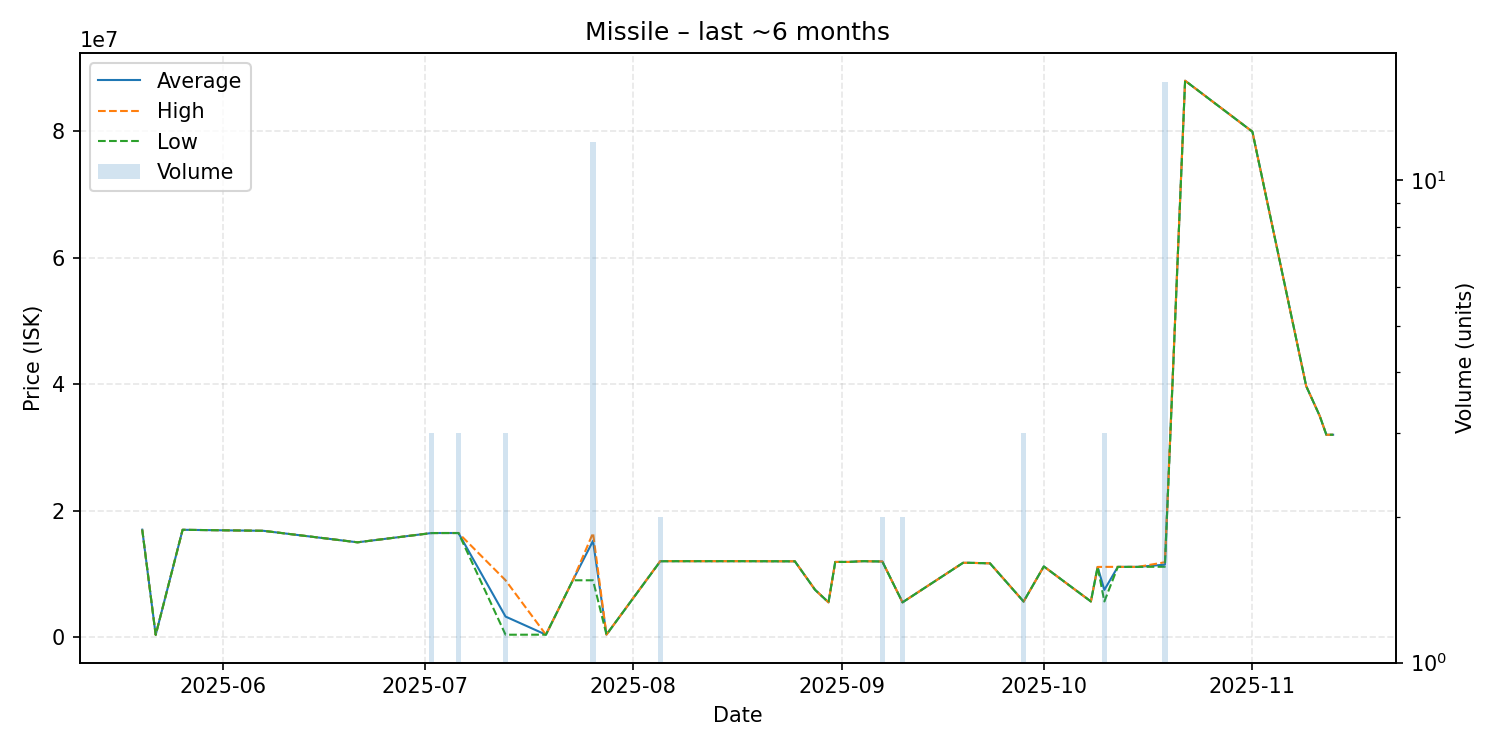

The data file committed next to this chart (first rows):
date, average, highest, lowest, order_count, volume
2025-05-20, 17000000, 17000000, 17000000, 1, 1
2025-05-22, 373400, 373400, 373400, 1, 1
2025-05-26, 16980000, 16980000, 16980000, 1, 1
2025-06-07, 16820000, 16820000, 16820000, 1, 1
2025-06-21, 15000000, 15000000, 15000000, 1, 1
2025-07-02, 16466667, 16470000, 16460000, 3, 3
2025-07-04, 16470000, 16470000, 16470000, 1, 1
2025-07-06, 16470000, 16475000, 16465000, 3, 3
2025-07-13, 3265067, 9000000, 397600, 3, 3
2025-07-19, 404100, 404100, 404100, 1, 1
2025-07-23, 9000000, 9000000, 9000000, 1, 1
2025-07-26, 15230000, 16480000, 9000000, 3, 12
2025-07-28, 412200, 412200, 412200, 1, 1
2025-08-05, 12020000, 12040000, 12000000, 2, 2
2025-08-08, 12020000, 12020000, 12020000, 1, 1
2025-08-12, 12020000, 12020000, 12020000, 1, 1
2025-08-18, 12020000, 12020000, 12020000, 1, 1
2025-08-24, 12000000, 12000000, 12000000, 1, 1
2025-08-25, 12000000, 12000000, 12000000, 1, 1
2025-08-28, 7500000, 7500000, 7500000, 1, 1
2025-08-30, 5512000, 5512000, 5512000, 1, 1
2025-08-31, 11900000, 11900000, 11900000, 1, 1
2025-09-02, 11900000, 11900000, 11900000, 1, 1
2025-09-04, 12020000, 12020000, 12020000, 1, 1
2025-09-07, 11970000, 11970000, 11970000, 1, 2
2025-09-10, 5513000, 5513000, 5513000, 1, 2
2025-09-19, 11760000, 11760000, 11760000, 1, 1
2025-09-20, 11760000, 11760000, 11760000, 1, 1
2025-09-23, 11680000, 11680000, 11680000, 1, 1
2025-09-28, 5644333, 5645000, 5644000, 2, 3
2025-10-01, 11190000, 11190000, 11190000, 1, 1
2025-10-08, 5656000, 5656000, 5656000, 1, 1
2025-10-09, 11110000, 11110000, 11110000, 1, 1
2025-10-10, 7478000, 11120000, 5657000, 2, 3
2025-10-12, 11120000, 11120000, 11120000, 1, 1
2025-10-15, 11120000, 11120000, 11120000, 1, 1
2025-10-19, 11470000, 11850000, 11140000, 9, 16
2025-10-22, 87950000, 87950000, 87950000, 1, 1
2025-11-01, 79900000, 79900000, 79900000, 1, 1
2025-11-09, 39690000, 39690000, 39690000, 1, 1
2025-11-11, 35000000, 35000000, 35000000, 1, 1
2025-11-12, 32000000, 32000000, 32000000, 1, 1
2025-11-13, 32000000, 32000000, 32000000, 1, 1
